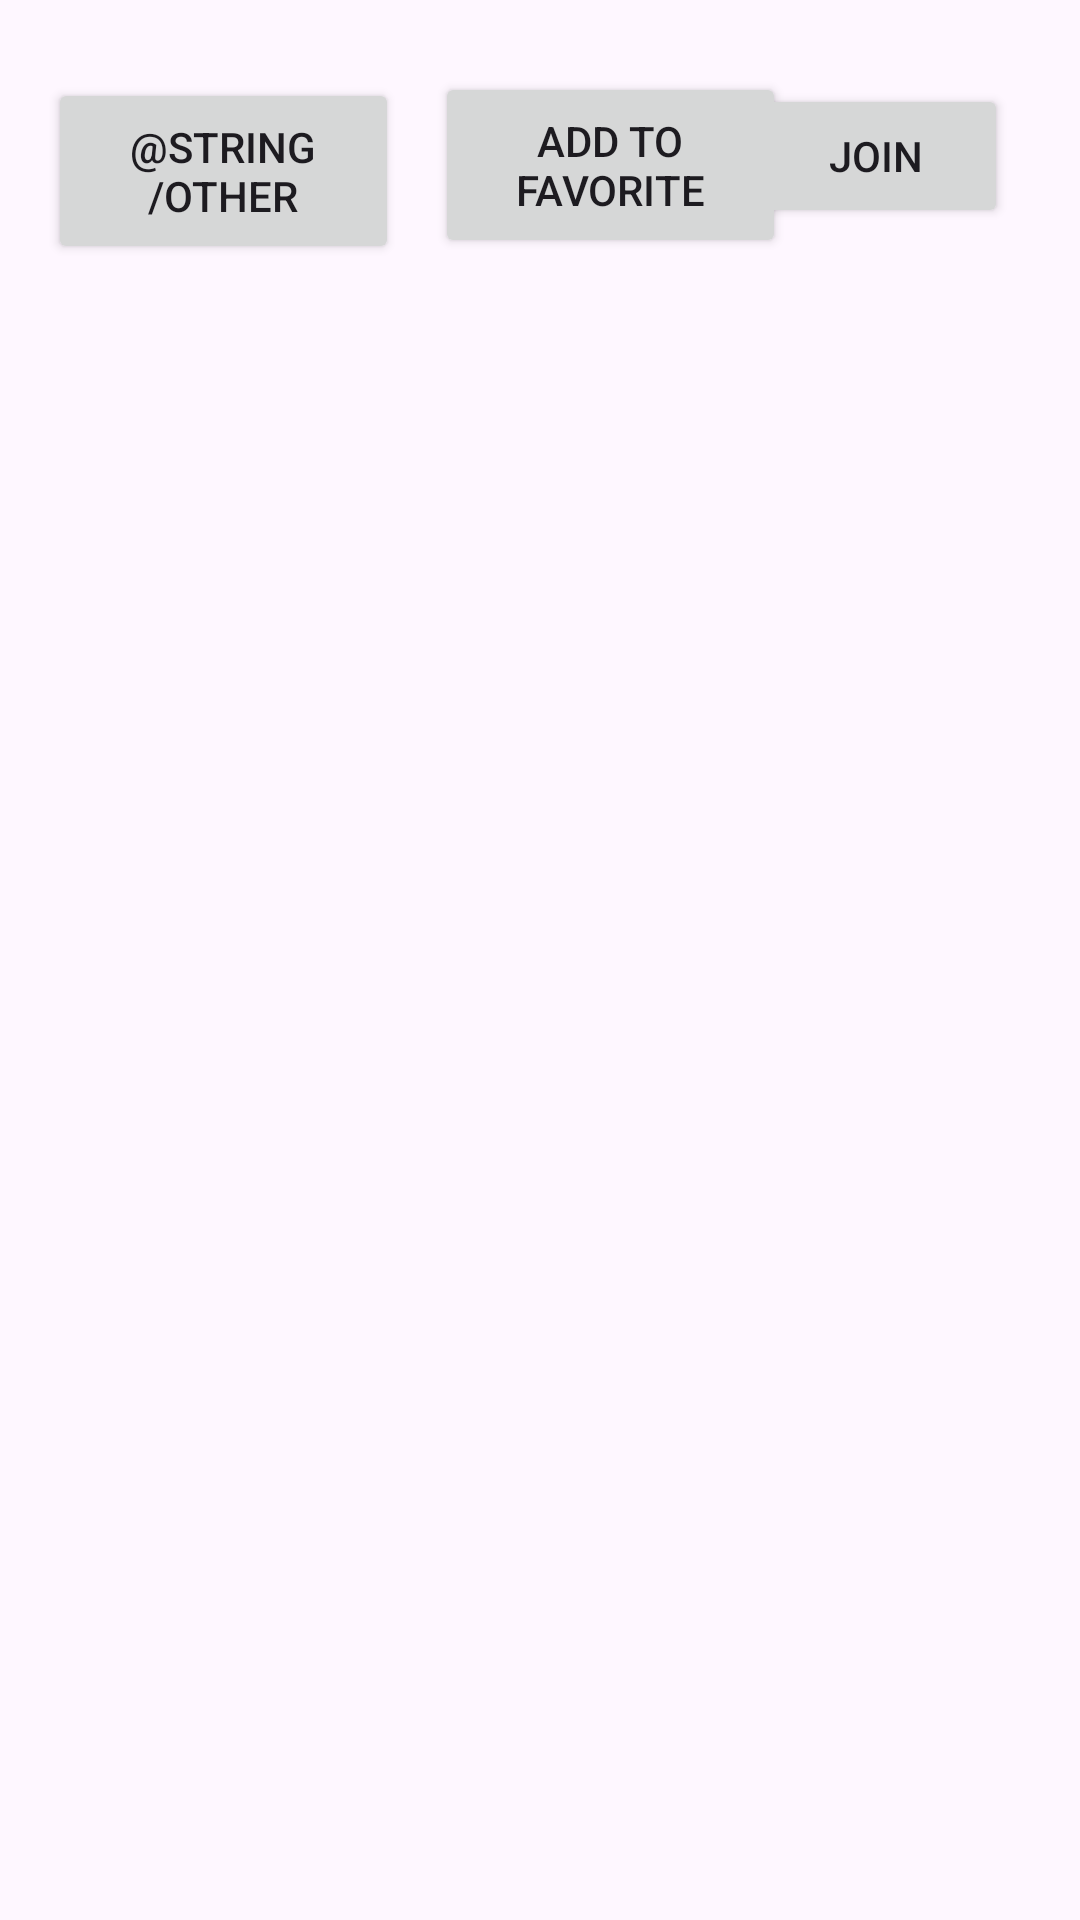

Android layout source for this screen:
<!-- AndroidManifest.xml: application theme Theme.HuskyHelper -->
<!-- res/layout/footer_buttons.xml -->
<?xml version="1.0" encoding="utf-8"?>
<androidx.constraintlayout.widget.ConstraintLayout
    xmlns:android="http://schemas.android.com/apk/res/android"
    xmlns:app="http://schemas.android.com/apk/res-auto"
    xmlns:tools="http://schemas.android.com/tools"
    android:layout_width="match_parent"
    android:layout_height="wrap_content"
    android:padding="16dp">

    

    

    

    <Button
        android:id="@+id/intertested_button"

        android:layout_width="117dp"
        android:layout_height="62dp"
        android:layout_marginTop="10dp"
        android:layout_marginEnd="14dp"
        android:text="@string/other"
        app:layout_constraintEnd_toStartOf="@+id/addList"
        app:layout_constraintTop_toTopOf="parent" />

    <Button
        android:id="@+id/addList"

        android:layout_width="117dp"
        android:layout_height="62dp"
        android:layout_marginStart="12dp"
        android:layout_marginTop="8dp"
        android:text="@string/add_to_favorite"
        app:layout_constraintStart_toEndOf="@+id/intertested_button"
        app:layout_constraintTop_toTopOf="parent" />

    <Button
        android:id="@+id/join_button"

        android:layout_width="wrap_content"
        android:layout_height="wrap_content"
        android:layout_marginTop="12dp"
        android:layout_marginEnd="8dp"
        android:text="@string/join"
        app:layout_constraintEnd_toEndOf="parent"
        app:layout_constraintTop_toTopOf="parent" />

</androidx.constraintlayout.widget.ConstraintLayout>
<!-- resources referenced by this layout -->
<resources>
  <string name="add_to_favorite">Add to favorite</string>
  <string name="join">Join</string>
  <style name="Theme.HuskyHelper" parent="Base.Theme.HuskyHelper" />
  <style name="Base.Theme.HuskyHelper" parent="Theme.Material3.DayNight.NoActionBar">
          
          
      </style>
</resources>
